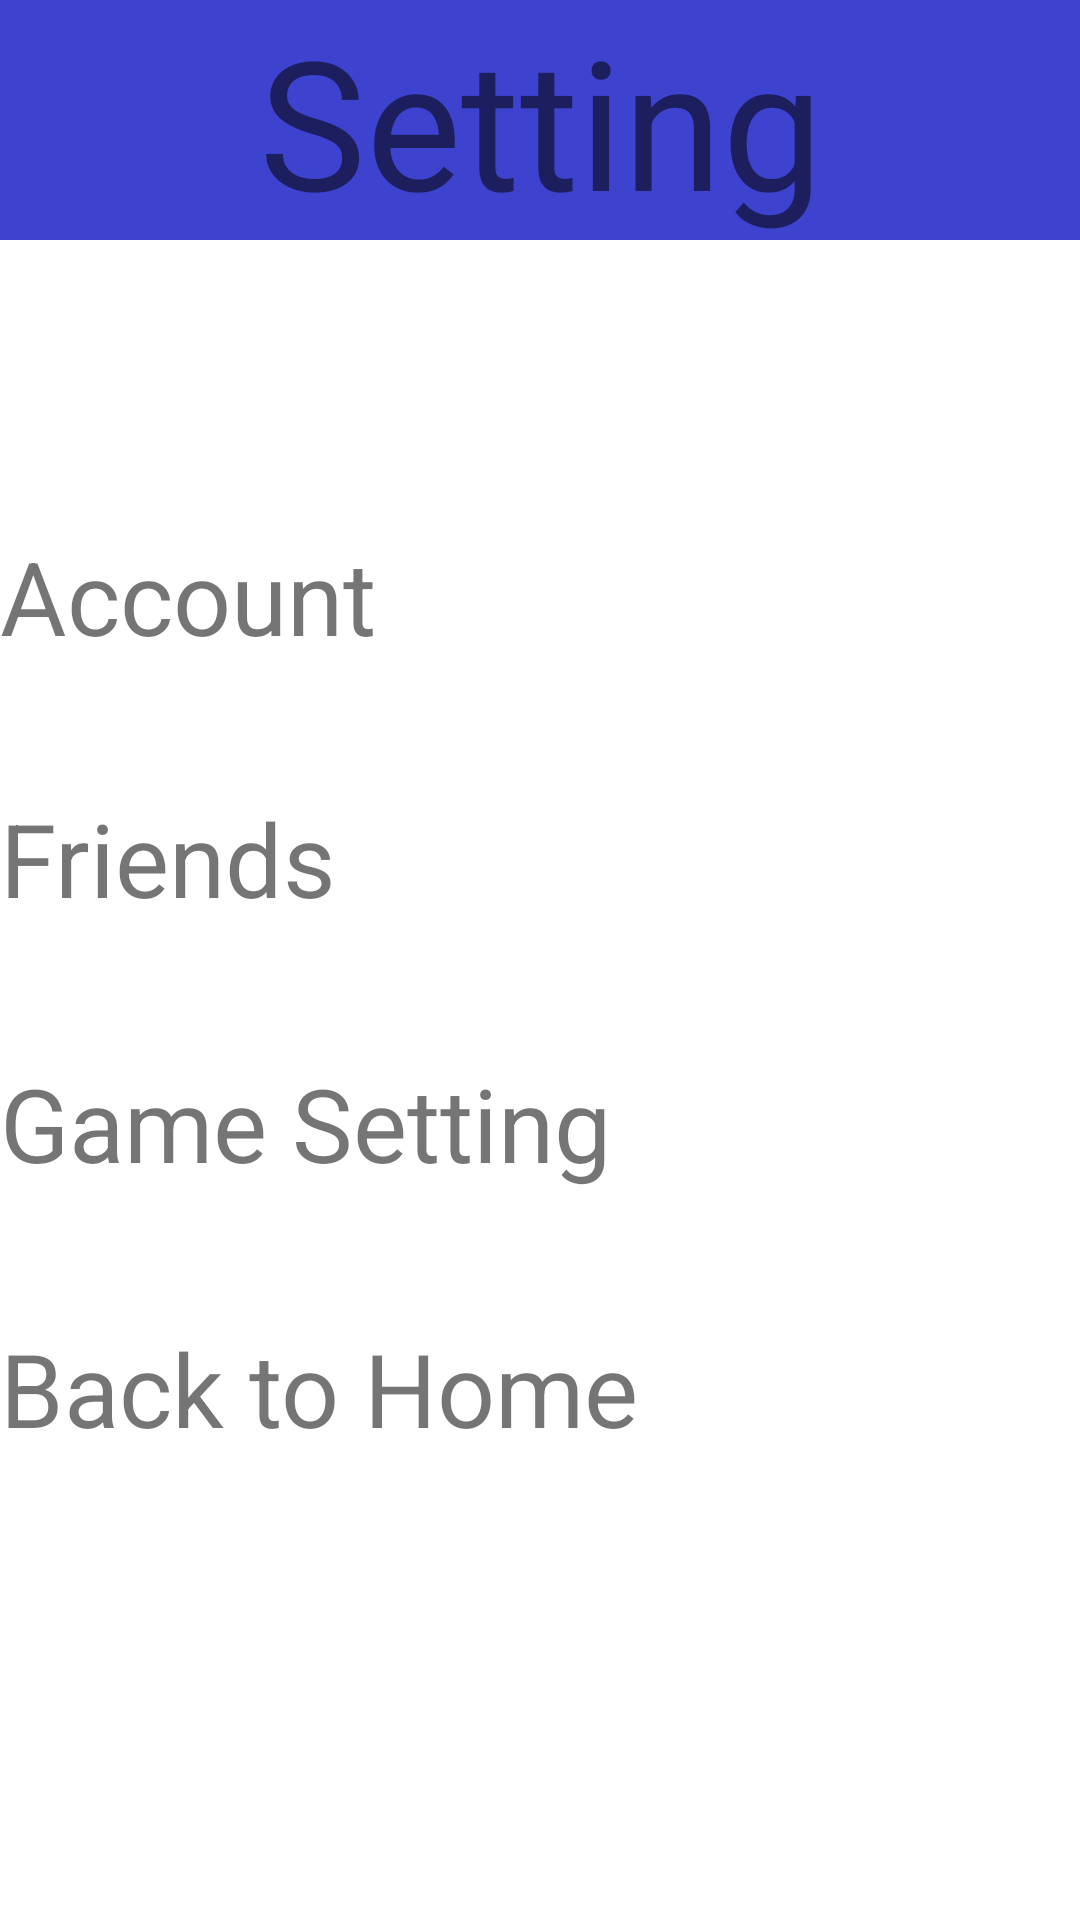

Reconstruct the res/layout file that produces this screen, plus the resources it refers to.
<!-- AndroidManifest.xml: application theme Theme.454 -->
<!-- res/layout/activity_setting.xml -->
<?xml version="1.0" encoding="utf-8"?>
<androidx.constraintlayout.widget.ConstraintLayout xmlns:android="http://schemas.android.com/apk/res/android"
    xmlns:app="http://schemas.android.com/apk/res-auto"
    xmlns:tools="http://schemas.android.com/tools"
    android:layout_width="match_parent"
    android:layout_height="match_parent"
    tools:context=".settingActivity">

    <TextView
        android:id="@+id/settingText"
        android:layout_width="409dp"
        android:layout_height="wrap_content"
        android:background="#3D43CE"
        android:text="Setting"
        android:textAlignment="center"
        android:textSize="60sp"
        app:layout_constraintEnd_toEndOf="parent"
        app:layout_constraintStart_toStartOf="parent"
        app:layout_constraintTop_toTopOf="parent" />

    <TextView
        android:id="@+id/accountText"
        android:layout_width="409dp"
        android:layout_height="wrap_content"
        android:layout_marginTop="96dp"
        android:layout_marginBottom="42dp"
        android:text="Account"
        android:textSize="34sp"
        app:layout_constraintBottom_toTopOf="@+id/friendText"
        app:layout_constraintStart_toStartOf="@+id/friendText"
        app:layout_constraintTop_toBottomOf="@+id/settingText" />

    <TextView
        android:id="@+id/friendText"
        android:layout_width="409dp"
        android:layout_height="wrap_content"
        android:layout_marginTop="42dp"
        android:text="Friends"
        android:textSize="34sp"
        app:layout_constraintStart_toStartOf="@+id/gameSettingText"
        app:layout_constraintTop_toBottomOf="@+id/accountText" />

    <TextView
        android:id="@+id/gameSettingText"
        android:layout_width="409dp"
        android:layout_height="wrap_content"
        android:layout_marginTop="43dp"
        android:text="Game Setting"
        android:textSize="34sp"
        app:layout_constraintStart_toStartOf="@+id/backtoHomeText"
        app:layout_constraintTop_toBottomOf="@+id/friendText" />

    <TextView
        android:id="@+id/backtoHomeText"
        android:layout_width="409dp"
        android:layout_height="wrap_content"
        android:layout_marginTop="43dp"
        android:text="Back to Home"
        android:textSize="34sp"
        app:layout_constraintStart_toStartOf="parent"
        app:layout_constraintTop_toBottomOf="@+id/gameSettingText" />

</androidx.constraintlayout.widget.ConstraintLayout>
<!-- resources referenced by this layout -->
<resources>
  <style name="Theme.454" parent="Theme.MaterialComponents.DayNight.NoActionBar">
          
          <item name="colorPrimary">@color/blue</item>
          <item name="colorPrimaryVariant">@color/blue</item>
          <item name="colorOnPrimary">@color/blue</item>
          
          <item name="colorSecondary">@color/pale</item>
          <item name="colorSecondaryVariant">@color/pale</item>
          <item name="colorOnSecondary">@color/pale</item>
          
          <item name="android:statusBarColor">?attr/colorPrimaryVariant</item>
          
      </style>
  <color name="blue">#4A60A6</color>
  <color name="pale">#F5AE85</color>
</resources>
